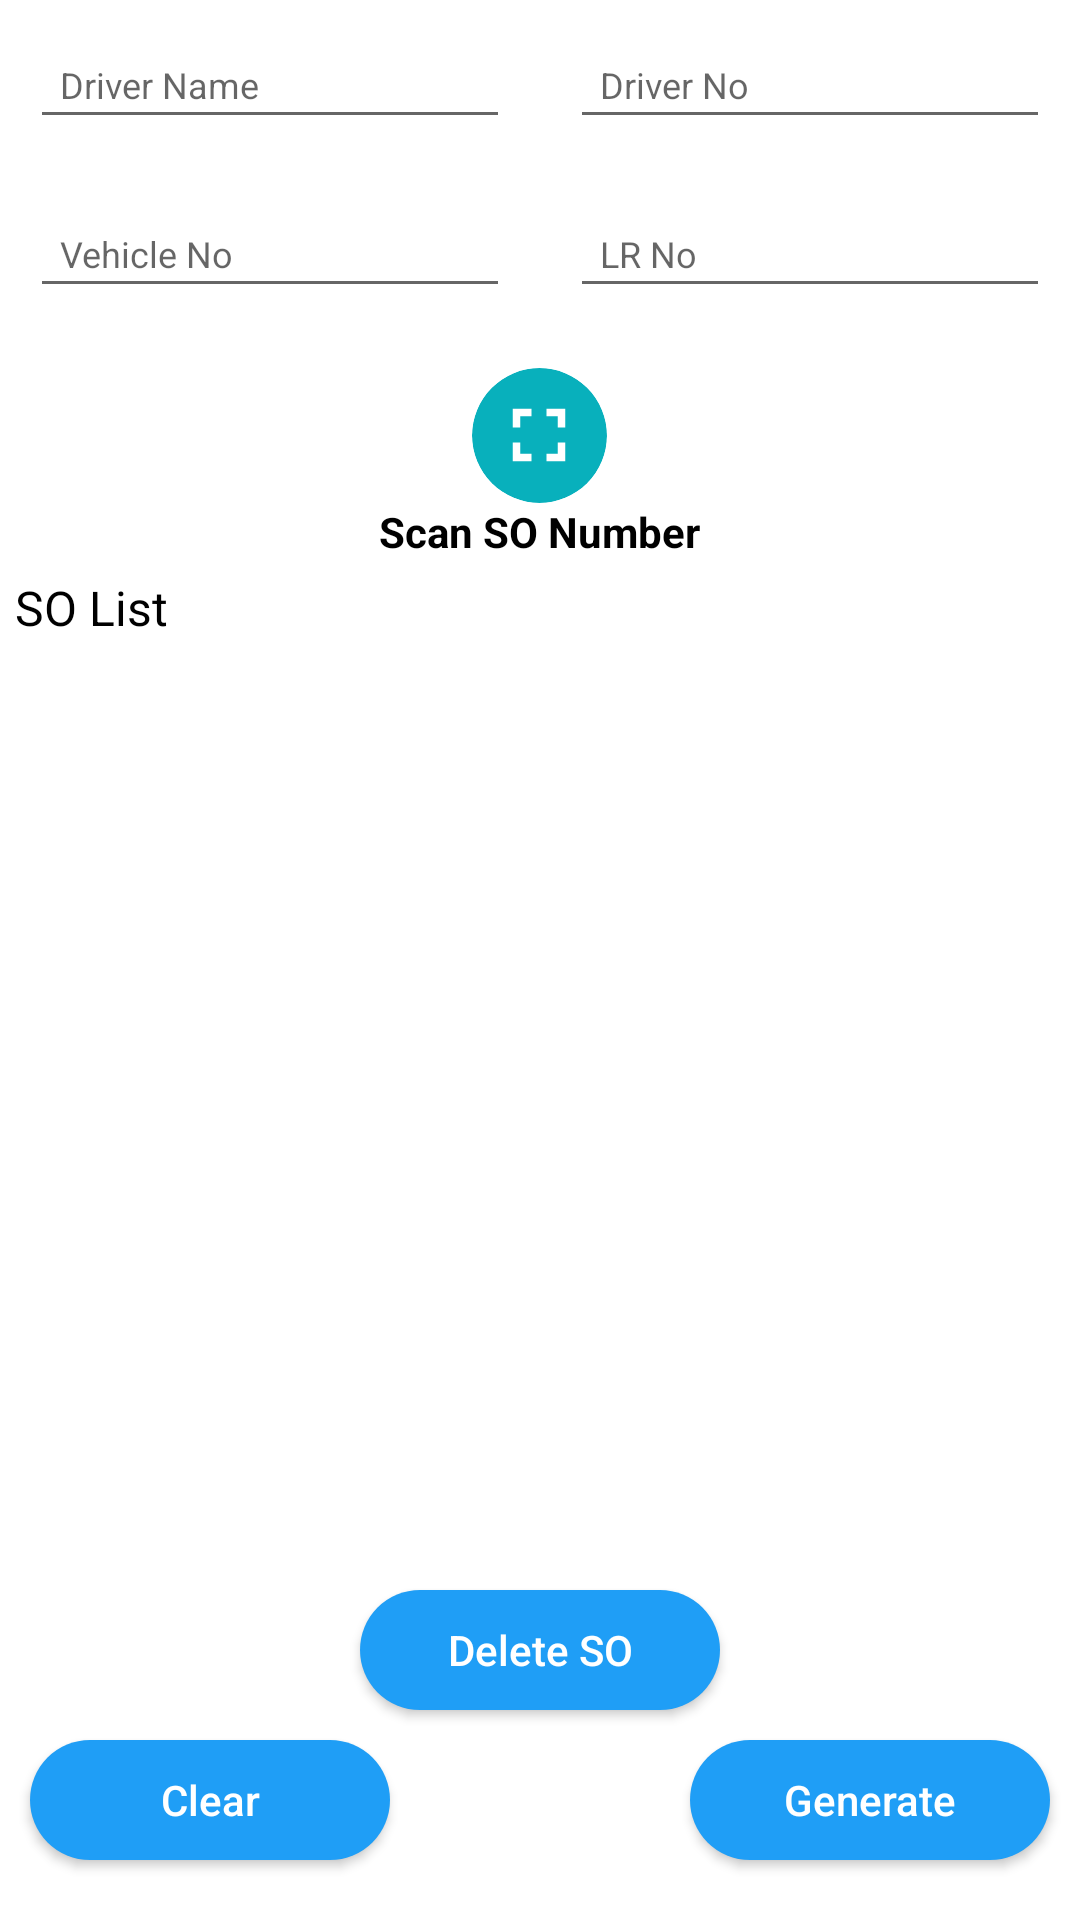

The Android layout XML behind this screen, and the referenced resources:
<!-- AndroidManifest.xml: application theme AppTheme -->
<!-- res/layout/fragment_load_sheet_generation.xml -->
<?xml version="1.0" encoding="utf-8"?>
<RelativeLayout xmlns:android="http://schemas.android.com/apk/res/android"
    xmlns:app="http://schemas.android.com/apk/res-auto"
    xmlns:tools="http://schemas.android.com/tools"
    android:layout_width="match_parent"
    android:layout_height="match_parent"
    android:focusableInTouchMode="true"
    android:layout_marginRight="5dp"
    android:layout_marginLeft="5dp"
    android:background="@color/white">

    <RelativeLayout
        android:layout_width="match_parent"
        android:layout_height="match_parent"
        android:visibility="visible">

        <LinearLayout
            android:id="@+id/linear1"
            android:layout_width="match_parent"
            android:layout_height="wrap_content"
            android:orientation="horizontal"
            android:weightSum="2">

            <EditText
                android:id="@+id/lblDrName"
                style="@style/editTextStyleSmall"
                android:layout_width="match_parent"
                android:layout_height="wrap_content"
                android:layout_gravity="center"
                android:layout_margin="10dp"
                android:layout_weight="1"
                android:hint="Driver Name"
                android:inputType="text"
                android:padding="10dp"
                android:singleLine="true"
                android:textColor="@color/colorAccent"
                android:textSize="12dp" />


            <EditText
                android:id="@+id/lblDrNo"
                style="@style/editTextStyleSmall"
                android:layout_width="match_parent"
                android:layout_height="wrap_content"
                android:layout_gravity="center"
                android:layout_margin="10dp"
                android:layout_weight="1"
                android:hint="Driver No"
                android:inputType="text"
                android:padding="10dp"
                android:singleLine="true"
                android:textColor="@color/colorAccent"
                android:textSize="12dp" />

        </LinearLayout>

        <LinearLayout
            android:id="@+id/linear2"
            android:layout_width="match_parent"
            android:layout_height="wrap_content"
            android:layout_below="@+id/linear1"
            android:orientation="horizontal"
            android:weightSum="2">

            <EditText
                android:id="@+id/lblVehicleNo"
                style="@style/editTextStyleSmall"
                android:layout_width="match_parent"
                android:layout_height="wrap_content"
                android:layout_gravity="center"
                android:layout_margin="10dp"
                android:layout_weight="1"
                android:hint="Vehicle No"
                android:inputType="text"
                android:padding="10dp"
                android:singleLine="true"
                android:textColor="@color/colorAccent"
                android:textSize="12dp" />

            <EditText
                android:id="@+id/lblVehicleType"
                style="@style/editTextStyleSmall"
                android:layout_width="match_parent"
                android:layout_height="wrap_content"
                android:layout_gravity="center"
                android:layout_margin="10dp"
                android:layout_weight="1"
                android:hint="LR No"
                android:inputType="text"
                android:padding="10dp"
                android:singleLine="true"
                android:textColor="@color/colorAccent"
                android:textSize="12dp" />

        </LinearLayout>

        <android.support.v7.widget.CardView
            android:id="@+id/cvScanSONumber"
            android:layout_width="45dp"
            android:layout_height="45dp"
            android:layout_marginTop="10dp"
            android:layout_centerHorizontal="true"
            android:layout_below="@+id/linear2"
            app:cardBackgroundColor="@color/skuColor"
            app:cardCornerRadius="30dp"
            app:cardElevation="0dp">

            <ImageView
                android:id="@+id/ivScanSONumber"
                android:layout_width="30dp"
                android:layout_height="30dp"
                android:layout_gravity="center"
                android:background="@drawable/fullscreen_img" />

        </android.support.v7.widget.CardView>

        <TextView
            android:id="@+id/tvscanSONumber"
            android:layout_width="wrap_content"
            android:layout_height="wrap_content"
            android:layout_centerHorizontal="true"
            android:layout_below="@+id/cvScanSONumber"
            android:text="Scan SO Number"
            android:textColor="@color/black"
            android:textSize="14sp"
            android:textStyle="bold" />



        <TextView
            android:id="@+id/tvPenObdLists"
            style="@style/textViewStyle"
            android:layout_width="wrap_content"
            android:layout_height="wrap_content"
            android:layout_below="@+id/tvscanSONumber"
            android:layout_alignParentStart="true"
            android:layout_alignParentLeft="true"
            android:layout_marginStart="5dp"
            android:layout_marginLeft="5dp"
            android:layout_marginTop="5dp"
            android:text="SO List"
            android:textStyle="normal" />

        <android.support.v7.widget.RecyclerView
            android:id="@+id/recycler_view_obd"
            android:layout_width="match_parent"
            android:layout_height="match_parent"
            android:layout_below="@+id/tvPenObdLists"
            android:layout_marginLeft="5dp"
            android:layout_marginTop="5dp"
            android:layout_marginRight="5dp"
            android:layout_marginBottom="120dp"
            android:fadeScrollbars="false"
            android:scrollbarFadeDuration="0"
            android:scrollbars="vertical" />

        <Button
            android:id="@+id/btnDeleteSO"
            android:layout_width="120dp"
            android:layout_height="40dp"
            android:layout_alignParentBottom="true"
            android:layout_centerHorizontal="true"
            android:layout_marginBottom="70dp"
            android:background="@drawable/button_shape"
            android:elevation="30dp"
            android:text="Delete SO"
            android:textAllCaps="false"
            android:textColor="@color/white" />


        <Button
            android:id="@+id/btnClear"
            android:layout_width="120dp"
            android:layout_height="40dp"
            android:layout_alignParentBottom="true"
            android:layout_alignParentLeft="true"
            android:layout_alignParentStart="true"
            android:layout_marginBottom="20dp"
            android:layout_marginStart="10dp"
            android:layout_marginLeft="10dp"
            android:background="@drawable/button_shape"
            android:elevation="30dp"
            android:text="Clear"
            android:textAllCaps="false"
            android:textColor="@color/white" />

        <Button
            android:id="@+id/btnGenerate"
            android:layout_width="120dp"
            android:layout_height="40dp"
            android:layout_alignParentBottom="true"
            android:layout_alignParentRight="true"
            android:layout_alignParentEnd="true"
            android:layout_marginBottom="20dp"
            android:layout_marginEnd="10dp"
            android:layout_marginRight="10dp"
            android:background="@drawable/button_shape"
            android:elevation="30dp"
            android:text="Generate"
            android:textAllCaps="false"
            android:textColor="@color/white" />



    </RelativeLayout>




</RelativeLayout>
<!-- resources referenced by this layout -->
<resources>
  <color name="black">#000000</color>
  <color name="colorAccent">#1F9EF6</color>
  <color name="skuColor">#08B0BC</color>
  <color name="white">#ffffff</color>
  <!-- drawable button_shape (drawable) -->
  <?xml version="1.0" encoding="utf-8"?>
  <shape xmlns:android="http://schemas.android.com/apk/res/android"
      android:shape="rectangle" android:padding="10dp">
      
      <solid android:color="@color/colorAccent"/>
      <corners android:radius="100dp"/>
  </shape>
  <!-- drawable fullscreen_img (drawable) -->
  <vector xmlns:android="http://schemas.android.com/apk/res/android"
          android:width="24dp"
          android:height="24dp"
          android:viewportWidth="24.0"
          android:viewportHeight="24.0"
          android:tint="@color/white">
      <path
          android:fillColor="@android:color/white"
          android:pathData="M7,14L5,14v5h5v-2L7,17v-3zM5,10h2L7,7h3L10,5L5,5v5zM17,17h-3v2h5v-5h-2v3zM14,5v2h3v3h2L19,5h-5z"/>
  </vector>
  <style name="editTextStyleSmall">
          <item name="android:textSize">13sp</item>
          <item name="android:textColor">#000000</item>
      </style>
  <style name="textViewStyle">
          <item name="android:textColor">#000000</item>
          <item name="android:textSize">16sp</item>
      </style>
  <style name="AppTheme" parent="Theme.AppCompat.Light.NoActionBar">
          
          <item name="colorPrimary">@color/colorPrimary</item>
          <item name="colorPrimaryDark">@color/colorPrimaryDark</item>
          <item name="colorAccent">#3ACBF6</item>
          <item name="android:listDivider">@color/white</item>
          <item name="windowActionBar">false</item>
          <item name="windowNoTitle">true</item>
      </style>
  <color name="colorPrimary">#30739f</color>
  <color name="colorPrimaryDark">#008cec</color>
</resources>
